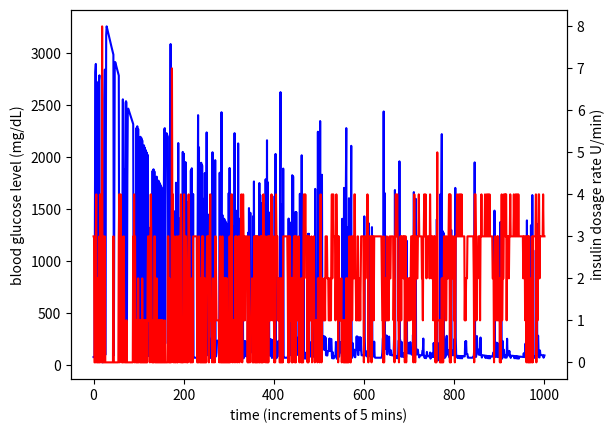

This chart was generated by the following Python code:
import random
import numpy as np
import scipy.integrate as integrate
from scipy.integrate import solve_ivp
import matplotlib.pyplot as plt
# #import seaborn as sn

def mealdynamics(a, b, t):
            
            meal = a * b ** t

            return meal

class patient:
    def __init__(self,state):
        self.t = 0
        self.last = -1
        self.state = state #state
        self.actions = []
        self.glucose = []
        self.time = []
        self.state_space = np.linspace(0, 250, 30)
        self.action_space = range(11) #possible doses
        self.total_reward = 0

        self.meal_space = np.linspace(800, 2000, 10) 

        self.target = 80 #target blood glucose level
        self.lower = 65 #below this level is dangerous, NO insulin should be administered
        self.upper = 105 #above this is dangerous, perceived optimal dose must be administered
        self.hash = {}
        i = 0
        self.b = 10
        self.l = 80
        self.d = 150

        self.meals = [1259,1355,1451,1542,1632,1632,1632,1550,1468,1391,1314,1277,1240,1214,1187,1163,1139,1128,1116,
                  1108,1099,1092,1085,1081,1077,1074,1071,1069,1066,1064,1061,1059,1057,1055,1053,1050,1046,1043,1040,
                  1037,1034,1030,1025,1022,1018,1014,1010,1005,1000,997,993,989,985,981,976,973,970,967,964,961,958,
                  956,954,953,952,951,950,950,950,951,951,1083,1214,1312,1410,1483,1556,1580,1603,1524,1445,1388,1331,
                  1279,1226,1200,1173,1155,1136,1120,1104,1096,1088,1083,1078,1074,1070,1068,1066,1065,1063,1062,1061,
                  1060,1059,1058,1056,1054,1052,1050,1048,1046,1044,1041,1037,1034,1030,1027,1024,1019,1014,1011,1007,
                  1003,999,994,989,986,982,979,975,971,967,965,962,960,957,955,953,952,951,951,950,1080,1210,1307,1403,
                  1496,1588,1591,1593,1514,1434,1361,1287,1250,1212,1186,1159,1136,1112,1101,1090,1083,1075,1070,1064,
                  1062,1059,1058,1057,1057,1056,1056,1056,1056,1056,1055,1055,1054,1054,1053,1052,1051,1049,1047,1045,
                  1043,1041,1037,1033,1030,1027,1024,1020,1016,1011,1007,1003,1000,996,991,986]
        
        for u in self.action_space: #current state
            self.hash.update({(u, -1) : i}) #-1 to indicate that it is morning, before breakfast
            i += 1
            for last in range(len(self.meals)):
                self.hash.update({(u, last) : i}) #i indicates the time since last meal
                i += 1

        #self.meals = [1259,1451,1632,1632,1468,1314,1240,1187,1139,1116,
        #          1099,1085,1077,1071,1066,1061,1057,1053,1046,1040,
        #          1034,1025,1018,1010,1000,993,985,976,970,964,958,
        #          954,952,950,950,951,1214,1410,1556,1603,1445,1331,
        #          1226,1173,1136,1104,1088,1078,1070,1066,1063,1061,
        #          1059,1056,1052,1048,1044,1037,1030,1024,1014,1007,
        #          999,989,982,975,967,962,957,953,951,950,1210,1403,
        #          1588,1593,1434,1287,1212,1159,1112,1090,1075,1064,
        #          1059,1057,1056,1056,1056,1055,1054,1052,1049,1045,
        #          1041,1033,1027,1020,1011,1003,996,986]

    def dynamics(self, t, y, ui, d):
        g = y[0]                # blood glucose (mg/dL)
        x = y[1]                # remote insulin (micro-u/ml)
        i = y[2]                # insulin (micro-u/ml)
        q1 = y[3]
        q2 = y[4]
        g_gut = y[5]            # gut blood glucose (mg/dl)

            # Parameters:
        gb    = 291.0           # Basal Blood Glucose (mg/dL)
        p1    = 3.17e-2         # 1/min
        p2    = 1.23e-2         # 1/min
        si    = 2.9e-2          # 1/min * (mL/micro-U)
        ke    = 9.0e-2          # 1/min
        kabs  = 1.2e-2          # 1/min
        kemp  = 1.8e-1          # 1/min
        f     = 8.00e-1         # L
        vi    = 12.0            # L
        vg    = 12.0            # L

            # Compute ydot:
        dydt = np.empty(6)
        dydt[0] = -p1*(g-gb) - si*x*g + f*kabs/vg * g_gut + f/vg * d
        dydt[1] =  p2*(i-x) # remote insulin compartment dynamics
        dydt[2] = -ke*i + ui # insulin dynamics
        dydt[3] = ui - kemp * q1
        dydt[4] = -kemp*(q2-q1)
        dydt[5] = kemp*q2 - kabs*g_gut

            # convert from minutes to hours
       # dydt = dydt*60
        return dydt*60
    

    def sim_action(self, action):
        
        self.state[9] = self.state[10] #previous action
        self.state[10] = action #current action
        self.actions.append(action)         # log the action
        self.glucose.append(self.state[0])  # log the reading
        #print(self.state)
        if self.state is None:
            raise Exception("Please reset() environment")
        if self.t % len(self.meals) == 0:


            #Randomly generate Breakfast -> Dinner times (When carbpydrate levels will begin to rise)
            self.b = Btime = random.randint(5, 17)
            self.l = Ltime = random.randint(72, 84)
            self.d = Dtime = random.randint(146, 158)

            #Randomly generate peak carbohydrate amounts (occurs approximately 30-50min after initial consumption)
            Bcarb = random.randint(1400, 1625)
            Lcarb = random.randint(1450, 1650)
            Dcarb = random.randint(1475, 1675)

            #Time to digest
            tDigest = 6

            for t in range(len(self.meals)):
                if t == 0:
                    temptime = 0
                    a = 958
                    b = (950/a)**(1/(62))

                elif t == Btime:
                    temptime = 0
                    a = self.meals[t-1]
                    b = (Bcarb/a)**(1/(tDigest))

                elif (t == Btime + tDigest):
                    temptime = 0
                    a = self.meals[t-1]
                    b = (950/a)**(1/(62))

                elif ( t == Ltime):
                    temptime = 0
                    a = self.meals[t-1]
                    b = (Lcarb/a)**(1/(tDigest))

                elif (t == Ltime + tDigest):
                    temptime = 0
                    a = self.meals[t-1]
                    b = (950/a)**(1/(62))

                elif (t == Dtime):
                    temptime = 0
                    a = self.meals[t-1]
                    b = (Dcarb/a)**(1/(tDigest))

                elif (t == Dtime + tDigest):
                    temptime = 0
                    a = self.meals[t-1]
                    b = (950/a)**(1/(80))
                
                self.meals[t] = mealdynamics(a, b, temptime)
                #Increment temp time for the current function being run
                temptime += 1

        self.t = (self.t + 1) % len(self.meals)
        self.state[7] = self.state[0]       # log the previous measurements in the current state
        self.state[8] = self.state[6]
    

        time_step = np.array([0,5]) #assume measurements are taken every 5 mins
        y0 = np.array(self.state[0:6])
        meal = self.state[6]

        x = solve_ivp(self.dynamics, time_step, y0, args = (action, meal))
        #print('sim done, action was:')
        #print(action)
        for i in range(6):
            self.state[i] = x.y[i][-1]
        
        self.state[6] = self.meals[self.t]
        if self.t < self.b:
            self.last = -1
        elif self.t < self.l:
            self.last = self.t - self.b
        elif self.t < self.d:
            self.last = self.t - self.l
        else: self.last = self.t - self.d

        #print(self.state)
        return self.state

    def reward(self):
        # custom defined reward function
        if self.state[0]<=self.lower:
            reward = (self.state[0] - self.lower)*10
            return reward
        if self.lower < self.state[0] < self.target:
            reward = (self.state[0] - self.lower)
            return reward
        if self.target <= self.state[0] < self.upper:
            reward  = (self.upper - self.state[0])
            return reward
        if self.upper <= self.state[0]:
            reward = (self.upper - self.state[0])
            self.total_reward += reward
            return reward

# Updated Q Learning Function

# These dynamics and functions will be completed in the future, but I made blank ones because the QL
# will rely on them being globally defined

def qValUpdate(qtable, patient, action, gamma, lam):
    # find what the next state is going to be given the current state and action
    state1_curr = patient.state[0] #current
    state1_prev = patient.state[7] #previous
    last1 = patient.last

    # find next state
    state2 = patient.sim_action(action)
    state2_curr = state2[0]
    state2_prev = state2[7]
    last2 = patient.last

    u1 = patient.state[9]
    u2 = patient.state[10]

    # find which bins to put them in
    index = (np.abs(patient.state_space - state1_curr)).argmin()
    s1_curr = patient.state_space[index]
    
    index = (np.abs(patient.state_space - state2_curr)).argmin()
    s2_curr = patient.state_space[index]
    
    action_1 = patient.state[9]
    action_2 = patient.state[10]
    q_state1 = patient.hash[(u1, last1)]
    q_state2 = patient.hash[(u2, last2)]


    maxA = Q[q_state2][:].argmax()
    maxQ = Q[q_state2][:].max()

    # update using the Q learning equation
    qCurrent = qtable[q_state1,action,0]
    alpha = 1/qtable[q_state1,action,1]
    qNew = (1-alpha)*qCurrent + alpha*(patient.reward() + gamma*maxQ - qCurrent)
    qtable[q_state1,action,0] = qNew

    qDif = qNew - qCurrent

    action2 = random.choice(patient.action_space)
    #action2 = action
    return qtable, qDif, state2, action2

#Meals
def sim_test(qtable, patient, action, alpha, gamma, lam):
    # find what the next state is going to be given the current state and action
    state1_curr = patient.state[0] #current
    state1_prev = patient.state[7] #previous
    last1 = patient.last

    # find next state
    state2 = patient.sim_action(action)
    state2_curr = state2[0]
    state2_prev = state2[7]
    last2 = patient.last

    # initialize quantized variables (need discrete bins for q table)
    s1_curr = 0
    #s1_prev = 0

    s2_curr = 0
    #s2_prev = 0

    # quantize
    index = (np.abs(patient.state_space - state1_curr)).argmin()
    s1_curr = patient.state_space[index]
    
    index = (np.abs(patient.state_space - state2_curr)).argmin()
    s2_curr = patient.state_space[index]
    
    u1 = patient.state[9]
    u2 = patient.state[10]

    q_state1 = patient.hash[(u1, last1)] 
    q_state2 = patient.hash[(u2, last2)]

    maxA = Q[q_state2,:,0].argmax()
    maxQ = Q[q_state2,:,0].max()

    # update Q with the bellman equation
    qCurrent = qtable[q_state1,action,0]
    qNew = (1-alpha)*qCurrent + alpha*(patient.reward() + gamma*maxQ - qCurrent)
    qtable[q_state1,action,0] = qNew
    qDif = qNew - qCurrent

    return qtable, qDif, state2, maxA


# Simulation

patient1 = patient(np.zeros(11))
patient1.state[0] = 80
patient1.state[1] = 30
patient1.state[2] = 30
patient1.state[3] = 17
patient1.state[4] = 17
patient1.state[5] = 250
patient1.state[6] = 1000

patient1.state[9] = 0
patient1.state[10] = 0

t = 0

# initialize qtable values
Q = np.zeros((len(patient1.action_space)*(len(patient1.meals)), len(patient1.action_space),2))
# set initial state visits to 1 (if this is 0, you will have alpha=1/0)
Q[:,:,1] = 1
action = 0

while t <= 1000:
    t += 1
    Q, qDif, patient1.state, action = qValUpdate(Q, patient1, action, 0.9999999, 0.1)
    if patient1.state[0] > 120:
        patient1.state[0] = 80
        patient1.state[1] = 30
        patient1.state[2] = 30
        patient1.state[3] = 17
        patient1.state[4] = 17
        patient1.state[5] = 250
        patient1.state[6] = 1000

patient1.state[0] = 80
patient1.state[1] = 30
patient1.state[2] = 30
patient1.state[3] = 17
patient1.state[4] = 17
patient1.state[5] = 250
patient1.state[6] = 1000

patient1.time = []
patient1.glucose = []
patient1.actions = []
patient1.time.append(0)
action = 3
patient1.glucose.append(patient1.state[0])
patient1.actions.append(action)
t = 0
while t <= 1000:
    t += 1
    patient1.time.append(t)
    Q, qDif, patient1.state, action = sim_test(Q, patient1, action, 0.1, 0.99, 0.1)

fig,ax = plt.subplots()
ax.plot(range(len(patient1.glucose)), patient1.glucose, color = "blue")
ax.set_xlabel('time (increments of 5 mins)')
ax.set_ylabel('blood glucose level (mg/dL)')

ax2 = ax.twinx()
ax2.plot(range(len(patient1.actions)), patient1.actions, color = "red")
ax2.set_xlabel('time (increments of 5 mins)')
ax2.set_ylabel('insulin dosage rate U/min)')
plt.show()